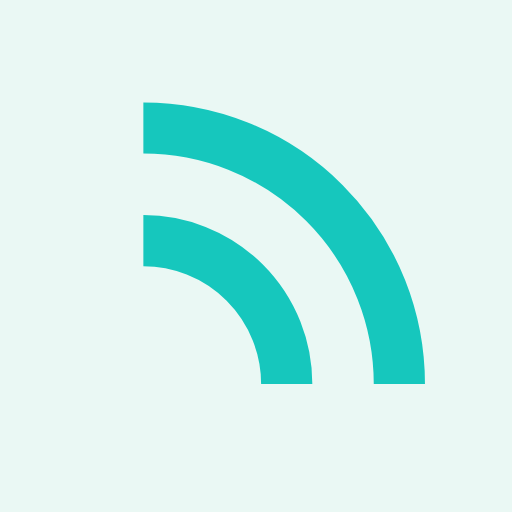
t = 0.00 s
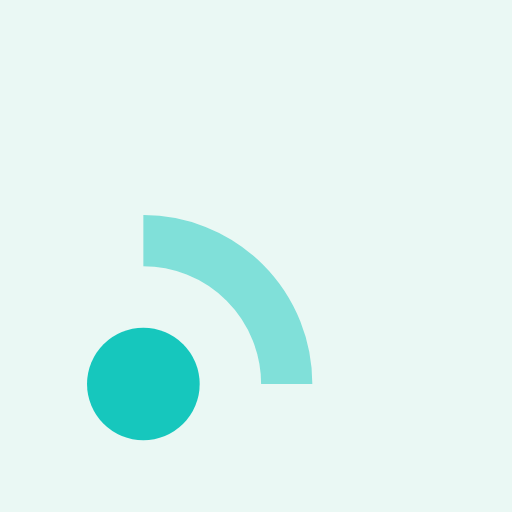
t = 0.67 s
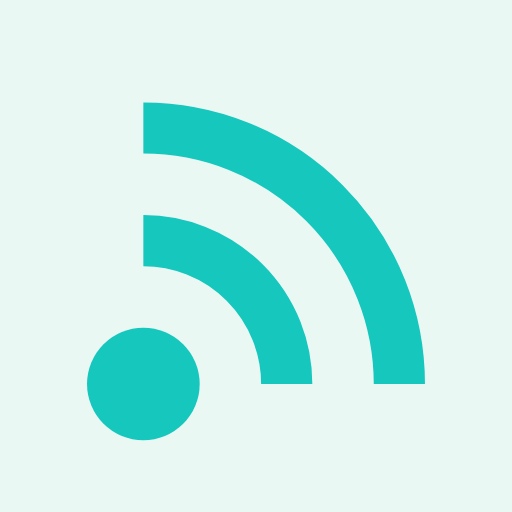
t = 1.33 s
t = 2.00 s: frame unchanged from t = 1.33 s, image omitted
t = 2.67 s: frame unchanged from t = 1.33 s, image omitted
t = 3.33 s: frame unchanged from t = 1.33 s, image omitted

The animated SVG that drew these frames (rendered in a browser with its animation timeline set to each time). Animation: 3 SMIL elements (animate=3); one cycle of 4.00 s, repeats indefinitely.

<?xml version="1.0" encoding="utf-8"?>
<svg xmlns="http://www.w3.org/2000/svg" xmlns:xlink="http://www.w3.org/1999/xlink" style="margin: auto; background: rgb(234, 248, 244); display: block; shape-rendering: auto; animation-play-state: running; animation-delay: 0s;" width="197px" height="197px" viewBox="0 0 100 100" preserveAspectRatio="xMidYMid">
<circle cx="28" cy="75" r="11" fill="#16c7bd" style="animation-play-state: running; animation-delay: 0s;">
  <animate attributeName="fill-opacity" repeatCount="indefinite" dur="3.3333333333333335s" values="0;1;1" keyTimes="0;0.2;1" begin="0s" style="animation-play-state: running; animation-delay: 0s;"></animate>
</circle>

<path d="M28 47A28 28 0 0 1 56 75" fill="none" stroke="#16c7bd" stroke-width="10" style="animation-play-state: running; animation-delay: 0s;">
  <animate attributeName="stroke-opacity" repeatCount="indefinite" dur="3.3333333333333335s" values="0;1;1" keyTimes="0;0.2;1" begin="0.33333333333333337s" style="animation-play-state: running; animation-delay: 0s;"></animate>
</path>
<path d="M28 25A50 50 0 0 1 78 75" fill="none" stroke="#16c7bd" stroke-width="10" style="animation-play-state: running; animation-delay: 0s;">
  <animate attributeName="stroke-opacity" repeatCount="indefinite" dur="3.3333333333333335s" values="0;1;1" keyTimes="0;0.2;1" begin="0.6666666666666667s" style="animation-play-state: running; animation-delay: 0s;"></animate>
</path>
<!-- [ldio] generated by https://loading.io/ --></svg>